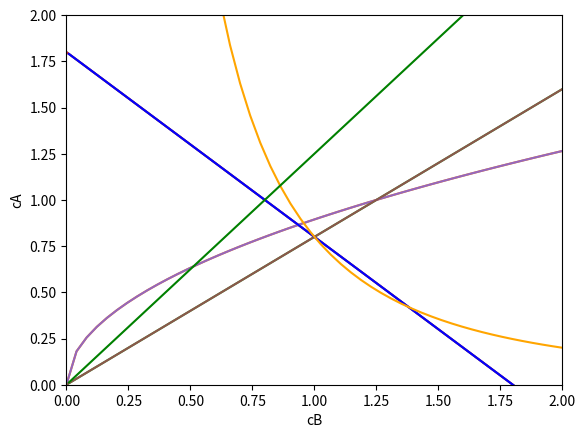

Write the Python code that produced this figure.
import seaborn as sns
import matplotlib.pyplot as plt
import numpy as np

# So to summarise, you could plot the curves 
# cA+cB=eA+eB
# cA*cA*cB=eA*eA*eB
# cA*eA=cB*eB.

eA = 1.0
eB = 0.8

# cA+cB=eA+eB
cB = np.linspace(0, 2)
cA = (eA + eB) - cB

ax = sns.lineplot(x=cB, y=cA)
ax.set_ybound(0,2)
ax.set_xbound(0,2)

plt.show()

# cA*cA*cB=eA*eA*eB
cB = np.linspace(0, 2)
cA = np.sqrt(cB * eA * eA * eB)

ax = sns.lineplot(x=cB, y=cA)
ax.set_ybound(0,2)
ax.set_xbound(0,2)

plt.show()

# cA*eA=cB*eB
cB = np.linspace(0, 2)
cA = (cB * eB) / eA

ax = sns.lineplot(x=cB, y=cA)
ax.set_ybound(0,2)
ax.set_xbound(0,2)

plt.show()

# cA+cB=eA+eB
cB = np.linspace(0, 2)
cA1 = (eA + eB) - cB
cA2 = np.sqrt(cB * eA * eA * eB)
cA3 = (cB * eB) / eA

ax = sns.lineplot(x=cB, y=cA1)
ax = sns.lineplot(x=cB, y=cA2)
ax = sns.lineplot(x=cB, y=cA3)
ax.set_ybound(0,2)
ax.set_xbound(0,2)

ax.set_xlabel('cB')
ax.set_ylabel('cA')

plt.show()

# cA+cB=eA+eB
# cA*cA*eB=eA*eA*cB
# cA*eA=cB*eB.
cA = np.linspace(0.01, 2)
cB1 = eA + eB - cA
cB2 = (eA ** 2 * eB) / (cA ** 2)
cB3 = (cA * eA) / eB

ax = sns.lineplot(x=cA, y=cB1, c='blue')
ax = sns.lineplot(x=cA, y=cB2, c='orange')
ax = sns.lineplot(x=cA, y=cB3, c='green')
ax.set_ybound(0,2)
ax.set_xbound(0,2)

ax.set_xlabel('cB')
ax.set_ylabel('cA')

plt.savefig('guides.png')
plt.show()